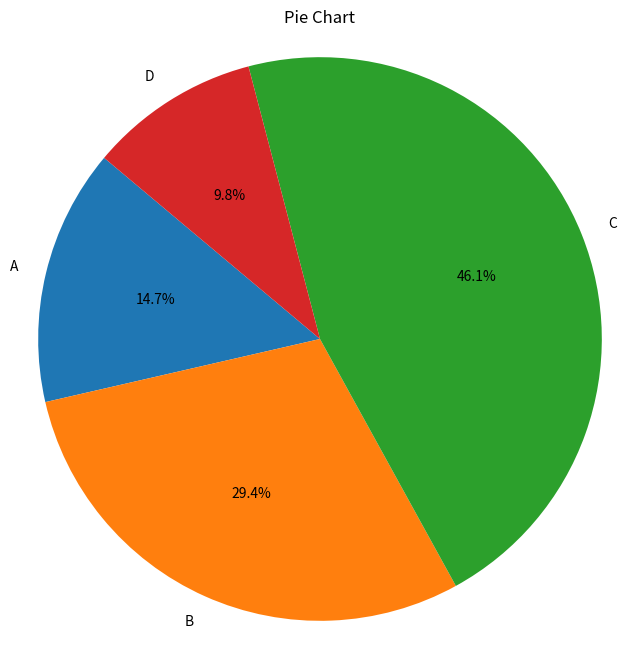

Write the Python code that produced this figure.
import matplotlib.pyplot as plt

label = ['A','B','C','D']
Size = [15,30,47,10]

#Plotting Pie Chart
plt.figure(figsize=(8,8))
plt.pie(Size, labels=label, autopct='%1.1f%%', startangle=140)
plt.axis('equal')
plt.title('Pie Chart')
plt.show()
